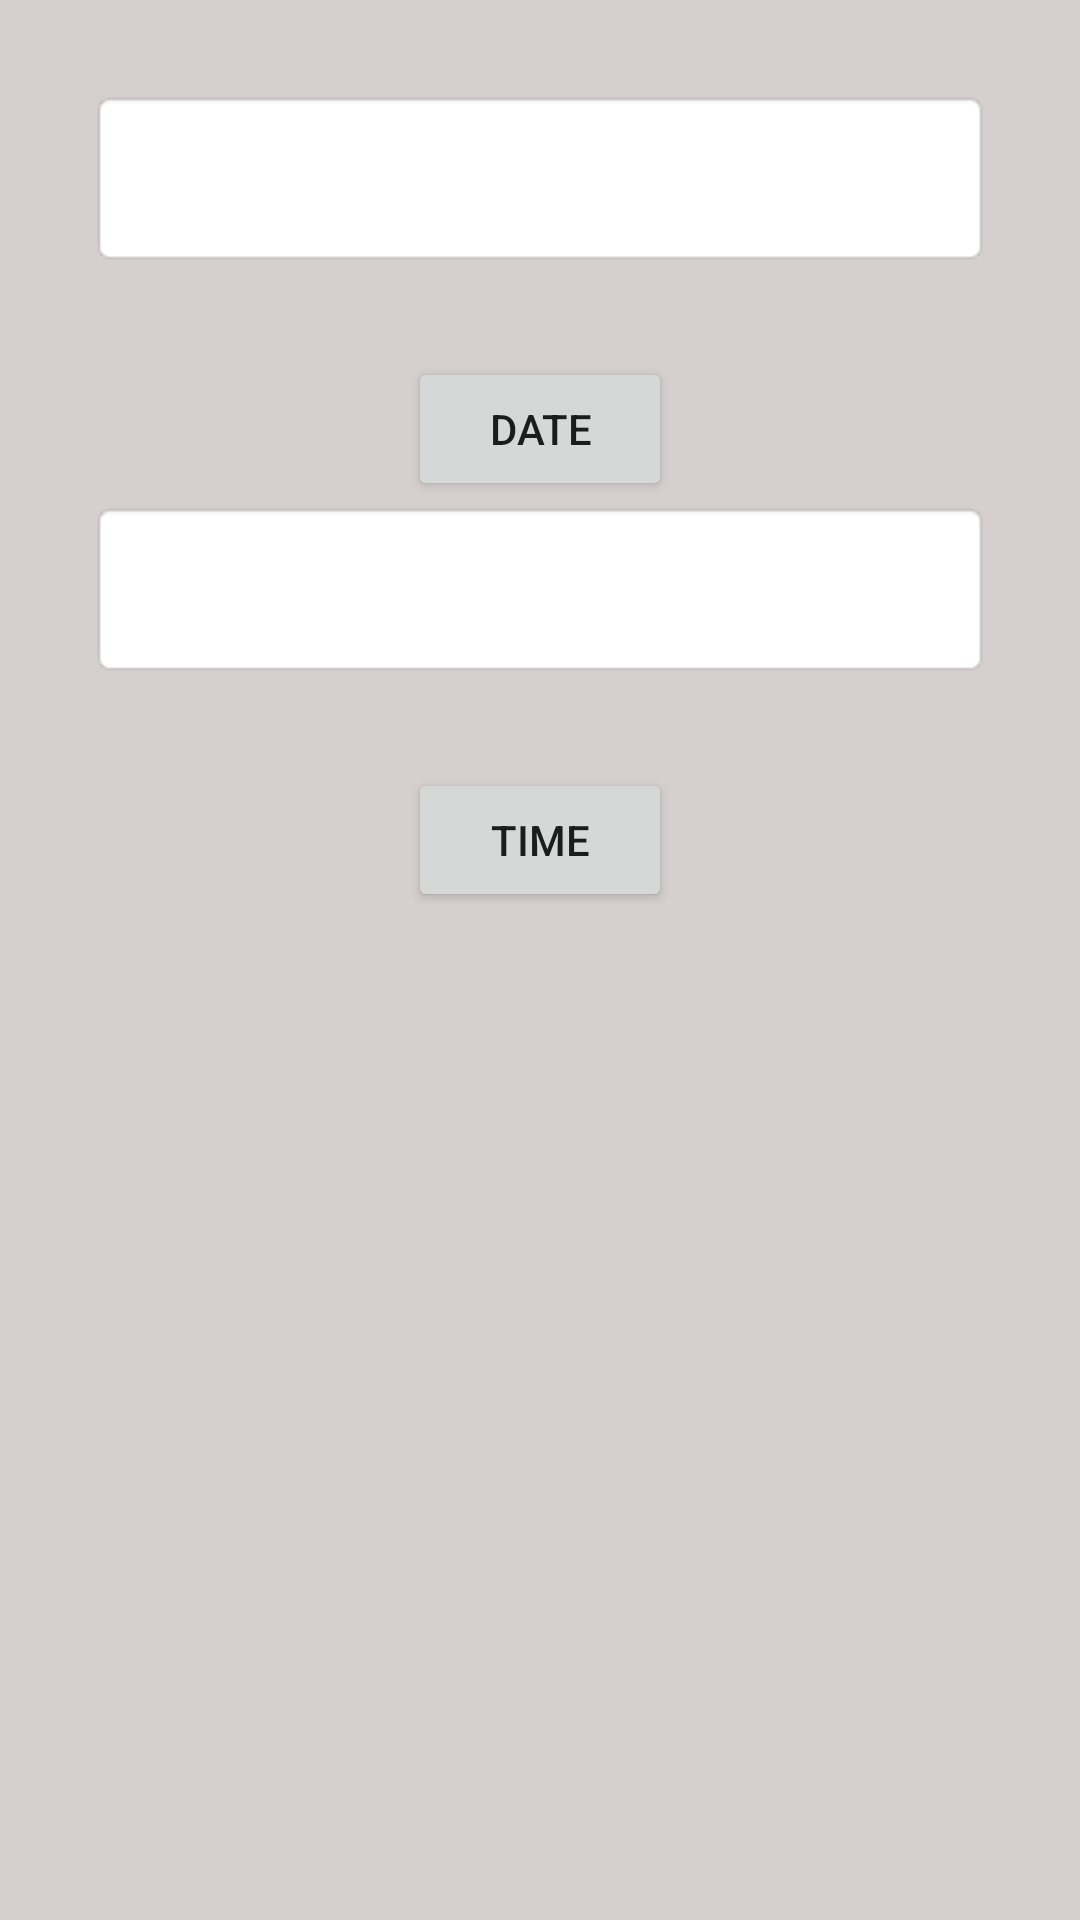

Reconstruct the res/layout file that produces this screen, plus the resources it refers to.
<!-- AndroidManifest.xml: application theme Theme.MyAppGenSatSun -->
<!-- res/layout/activity_date_time.xml -->
<?xml version="1.0" encoding="utf-8"?>
<LinearLayout xmlns:android="http://schemas.android.com/apk/res/android"
    xmlns:app="http://schemas.android.com/apk/res-auto"
    xmlns:tools="http://schemas.android.com/tools"
    android:layout_width="match_parent"
    android:layout_height="match_parent"
    tools:context=".DateTimeActivity"
    android:orientation="vertical"
    android:background="#D5CFCF"
    android:padding="30dp">
    <TextView
        android:layout_width="match_parent"
        android:layout_height="wrap_content"
        android:id="@+id/tv_date"
        android:background="@android:drawable/editbox_background"
        android:padding="20dp"/>

    <Button
        android:layout_width="wrap_content"
        android:layout_height="wrap_content"
        android:id="@+id/btn_date"
        android:text="Date"
        android:layout_gravity="center"
        android:layout_marginTop="30dp"/>


    <TextView
        android:layout_width="match_parent"
        android:layout_height="wrap_content"
        android:id="@+id/tv_time"
        android:background="@android:drawable/editbox_background"
        android:padding="20dp"/>

    <Button
        android:layout_width="wrap_content"
        android:layout_height="wrap_content"
        android:id="@+id/btn_time"
        android:text="Time"
        android:layout_gravity="center"
        android:layout_marginTop="30dp"/>
</LinearLayout>
<!-- resources referenced by this layout -->
<resources>
  <style name="Theme.MyAppGenSatSun" parent="Theme.MaterialComponents.DayNight.NoActionBar">
          
          <item name="colorPrimary">@color/purple_500</item>
          <item name="colorPrimaryVariant">@color/purple_700</item>
          <item name="colorOnPrimary">@color/white</item>
          
          <item name="colorSecondary">@color/teal_200</item>
          <item name="colorSecondaryVariant">@color/teal_700</item>
          <item name="colorOnSecondary">@color/black</item>
          
          <item name="android:statusBarColor" tools:targetApi="l">?attr/colorPrimaryVariant</item>
          
      </style>
  <!-- not gathered from this repository: default colours our renderer supplied (Android Studio template values) -->
  <color name="purple_500">#FF6200EE</color>
  <color name="purple_700">#FF3700B3</color>
  <color name="teal_200">#FF03DAC5</color>
  <color name="teal_700">#FF018786</color>
  <color name="black">#FF000000</color>
  <color name="white">#FFFFFFFF</color>
</resources>
